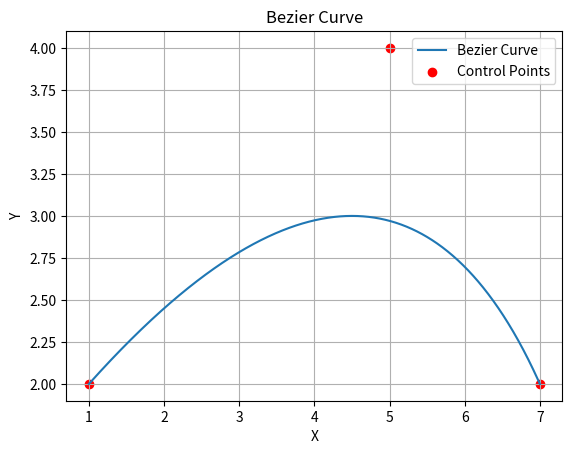

The matplotlib source for this figure:

import matplotlib.pyplot as plt

def mid_point(point1, point2):
    return (point1[0] + point2[0]) / 2, (point1[1] + point2[1]) / 2

def bezier_curve(controlpoints, iteration):
    if iteration == 0:
        return [controlpoints[0], mid_point(controlpoints[0], controlpoints[-1]), controlpoints[-1]]
    else:
        left_mid = mid_point(controlpoints[0], controlpoints[1])
        right_mid = mid_point(controlpoints[1], controlpoints[2])
        mids = mid_point(left_mid, right_mid)

        left_curve = [controlpoints[0], left_mid, mids]
        right_curve = [mids, right_mid, controlpoints[-1]]
        left = bezier_curve(left_curve, iteration - 1)
        right = bezier_curve(right_curve, iteration - 1)

        return left + right
    
test = [(1,2),(5,4),(7,2)]
it = 10
res = bezier_curve(test,it)
print(res)
curve_points = bezier_curve(test, it)
curve_x, curve_y = zip(*curve_points)
control_x, control_y = zip(*test)

plt.plot(curve_x, curve_y, label='Bezier Curve')
plt.scatter(control_x, control_y, color='red', label='Control Points')
plt.title('Bezier Curve')
plt.xlabel('X')
plt.ylabel('Y')
plt.legend()
plt.grid(True)
plt.show()